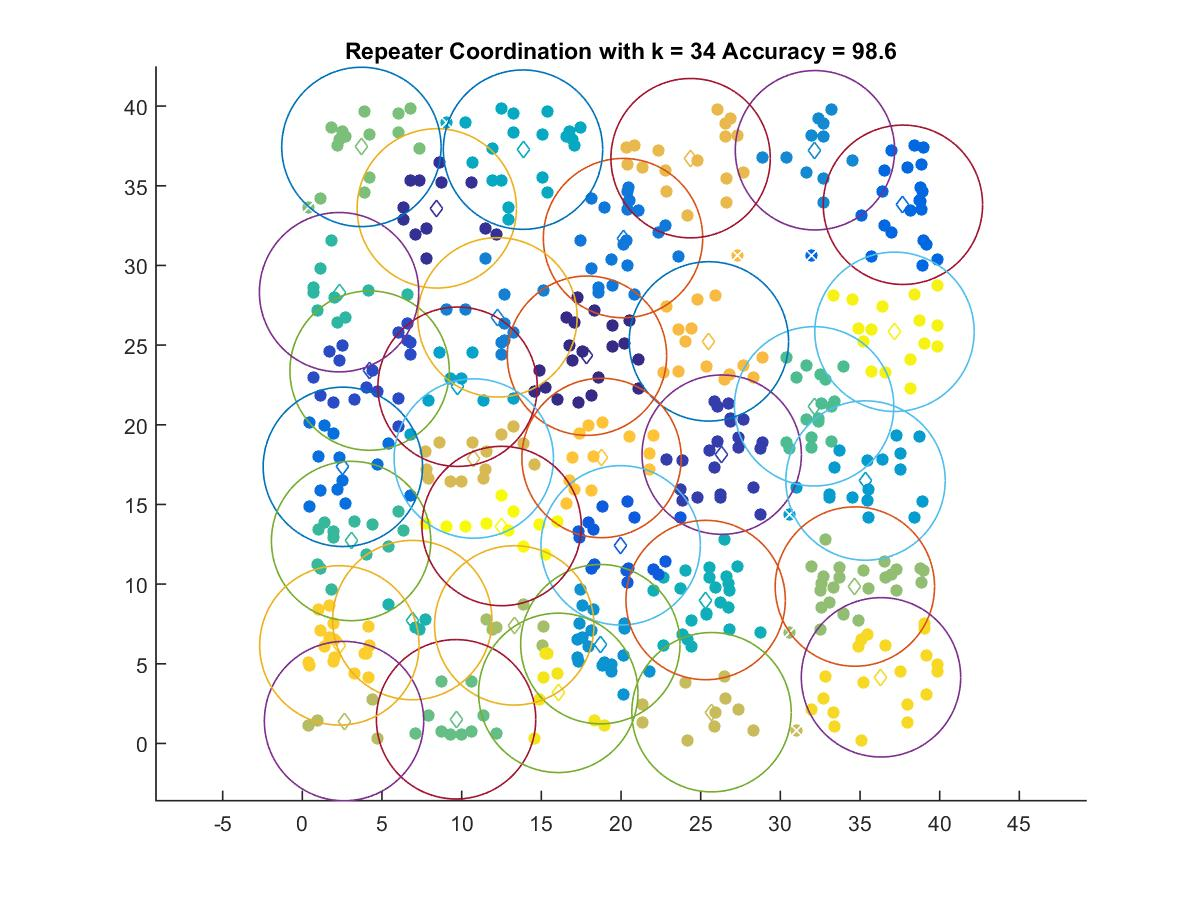

Source data for this figure (header and first rows):
17.864, 24.335
8.439, 33.58
26.32, 18.12
4.222, 23.4
19.98, 12.44
37.69, 33.81
2.543, 17.36
20.13, 31.72
12.25, 26.74
32.17, 37.23
18.7, 6.231
35.35, 16.5
9.744, 22.39
13.85, 37.27
25.31, 9.001
6.901, 7.743
2.307, 28.32
3.062, 12.71
32.12, 21.16
9.649, 1.516
3.707, 37.44
34.68, 9.847
13.3, 7.409
2.618, 1.404
25.68, 1.962
10.76, 17.88
24.37, 36.73
25.52, 25.23
18.78, 17.91
2.325, 6.155
36.32, 4.151
16.06, 3.175
37.16, 25.84
12.51, 13.65
